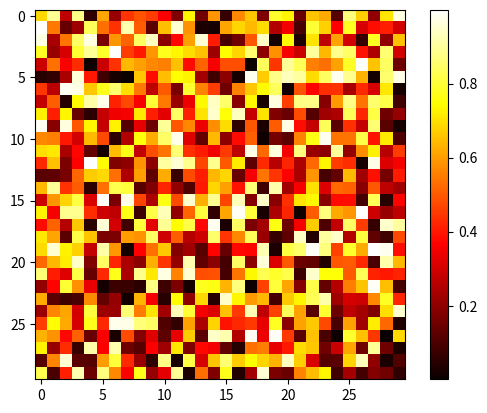

Recreate this plot in Python.
import numpy as np
import matplotlib.pyplot as plt

rng = np.random.default_rng()
image = rng.random((30, 30))
plt.imshow(image, cmap=plt.cm.hot)
plt.colorbar()
plt.show()